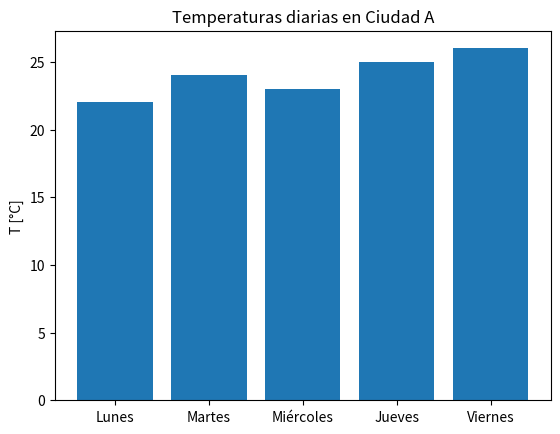

Python code for this plot:
"""Gráfica de barras"""

import matplotlib.pyplot as plt

# Datos de temperaturas diarias
data_temperaturas = {
    'Día': ['Lunes', 'Martes', 'Miércoles', 'Jueves', 'Viernes'],
    'Ciudad_A': [22, 24, 23, 25, 26]
}

plt.bar(data_temperaturas['Día'], data_temperaturas['Ciudad_A'])
plt.title('Temperaturas diarias en Ciudad A')
plt.ylabel('T [°C]')
plt.show()
